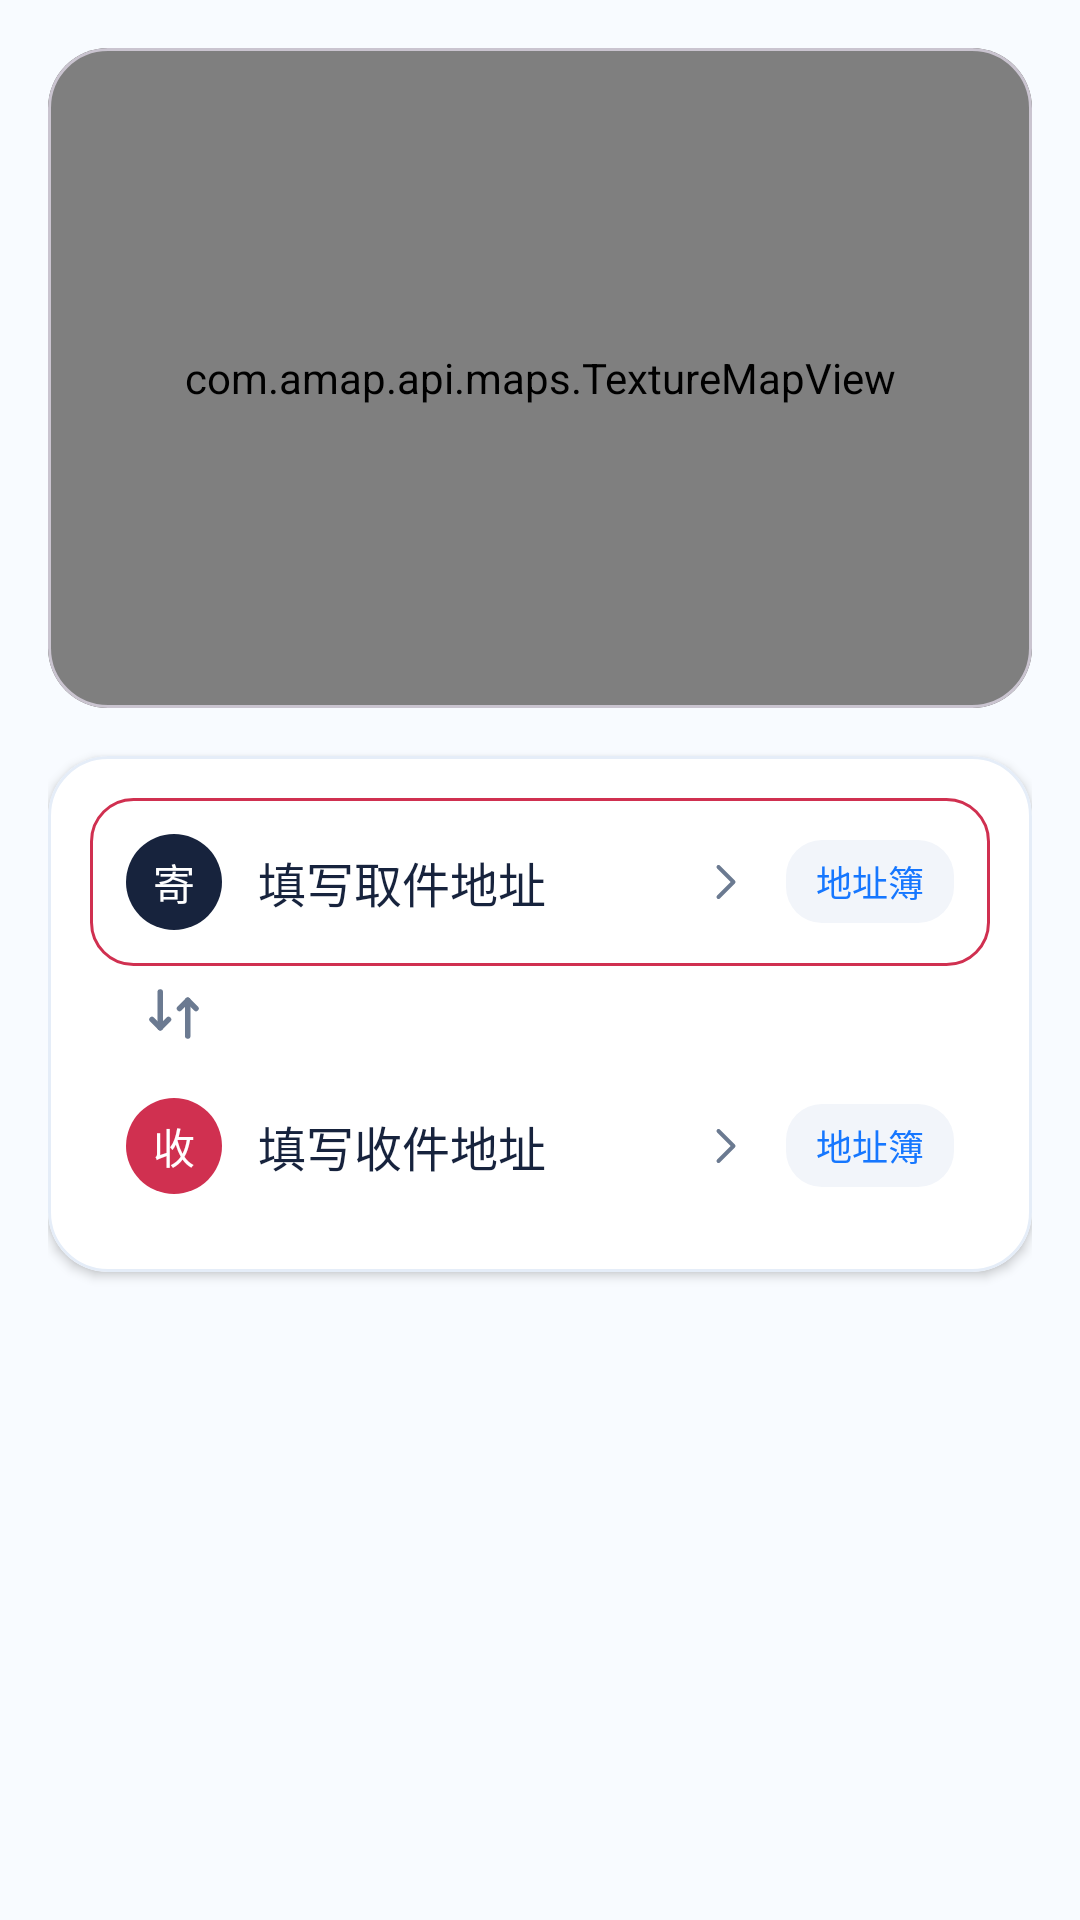

Write the Android layout XML for this screen, with the resource values it uses.
<!-- AndroidManifest.xml: application theme Theme.Fish -->
<!-- res/layout/fragment_home.xml -->
<?xml version="1.0" encoding="utf-8"?>
<ScrollView xmlns:android="http://schemas.android.com/apk/res/android"
    xmlns:app="http://schemas.android.com/apk/res-auto"
    android:layout_width="match_parent"
    android:layout_height="match_parent"
    android:background="@color/fish_bg_bottom"
    android:fillViewport="true">

    <LinearLayout
        android:layout_width="match_parent"
        android:layout_height="wrap_content"
        android:orientation="vertical"
        android:padding="16dp">

        <com.google.android.material.card.MaterialCardView
            android:layout_width="match_parent"
            android:layout_height="220dp"
            app:cardBackgroundColor="@color/fish_placeholder"
            app:cardCornerRadius="20dp"
            app:cardElevation="0dp">

            <com.amap.api.maps.TextureMapView
                android:id="@+id/home_map"
                android:layout_width="match_parent"
                android:layout_height="match_parent" />
        </com.google.android.material.card.MaterialCardView>

        <com.google.android.material.card.MaterialCardView
            android:layout_width="match_parent"
            android:layout_height="wrap_content"
            android:layout_marginTop="16dp"
            app:cardBackgroundColor="@color/white"
            app:cardCornerRadius="20dp"
            app:cardElevation="2dp"
            app:strokeColor="@color/fish_card_stroke"
            app:strokeWidth="1dp">

            <LinearLayout
                android:layout_width="match_parent"
                android:layout_height="wrap_content"
                android:orientation="vertical"
                android:padding="14dp">

                <LinearLayout
                    android:id="@+id/row_home_sender"
                    android:layout_width="match_parent"
                    android:layout_height="wrap_content"
                    android:background="@drawable/bg_address_row_focus"
                    android:gravity="center_vertical"
                    android:orientation="horizontal"
                    android:padding="12dp">

                    <TextView
                        android:layout_width="32dp"
                        android:layout_height="32dp"
                        android:background="@drawable/bg_circle_dark"
                        android:gravity="center"
                        android:text="@string/home_sender_label"
                        android:textColor="@color/white"
                        android:textSize="14sp" />

                    <LinearLayout
                        android:layout_width="0dp"
                        android:layout_height="wrap_content"
                        android:layout_marginStart="12dp"
                        android:layout_weight="1"
                        android:orientation="vertical">

                        <TextView
                            android:id="@+id/tv_home_sender_address"
                            android:layout_width="match_parent"
                            android:layout_height="wrap_content"
                            android:text="@string/home_pickup_hint"
                            android:textColor="@color/fish_text_primary"
                            android:textSize="16sp" />

                        <TextView
                            android:id="@+id/tv_home_sender_contact"
                            android:layout_width="match_parent"
                            android:layout_height="wrap_content"
                            android:layout_marginTop="4dp"
                            android:textColor="@color/fish_text_secondary"
                            android:textSize="13sp"
                            android:visibility="gone" />
                    </LinearLayout>

                    <ImageView
                        android:layout_width="20dp"
                        android:layout_height="20dp"
                        android:contentDescription="@string/home_pickup_hint"
                        android:src="@drawable/ic_arrow_right" />

                    <TextView
                        android:id="@+id/tv_home_sender_book"
                        android:layout_width="wrap_content"
                        android:layout_height="wrap_content"
                        android:layout_marginStart="10dp"
                        android:background="@drawable/bg_chip"
                        android:paddingStart="10dp"
                        android:paddingTop="5dp"
                        android:paddingEnd="10dp"
                        android:paddingBottom="5dp"
                        android:text="@string/home_address_book"
                        android:textColor="@color/fish_primary"
                        android:textSize="12sp" />
                </LinearLayout>

                <ImageView
                    android:id="@+id/btn_home_swap"
                    android:layout_width="32dp"
                    android:layout_height="32dp"
                    android:layout_marginStart="12dp"
                    android:background="?attr/selectableItemBackgroundBorderless"
                    android:contentDescription="@string/home_swap"
                    android:padding="5dp"
                    android:src="@drawable/ic_swap" />

                <LinearLayout
                    android:id="@+id/row_home_receiver"
                    android:layout_width="match_parent"
                    android:layout_height="wrap_content"
                    android:gravity="center_vertical"
                    android:orientation="horizontal"
                    android:paddingStart="12dp"
                    android:paddingTop="12dp"
                    android:paddingEnd="12dp"
                    android:paddingBottom="12dp">

                    <TextView
                        android:layout_width="32dp"
                        android:layout_height="32dp"
                        android:background="@drawable/bg_circle_red"
                        android:gravity="center"
                        android:text="@string/home_receiver_label"
                        android:textColor="@color/white"
                        android:textSize="14sp" />

                    <LinearLayout
                        android:layout_width="0dp"
                        android:layout_height="wrap_content"
                        android:layout_marginStart="12dp"
                        android:layout_weight="1"
                        android:orientation="vertical">

                        <TextView
                            android:id="@+id/tv_home_receiver_address"
                            android:layout_width="match_parent"
                            android:layout_height="wrap_content"
                            android:text="@string/home_delivery_hint"
                            android:textColor="@color/fish_text_primary"
                            android:textSize="16sp" />

                        <TextView
                            android:id="@+id/tv_home_receiver_contact"
                            android:layout_width="match_parent"
                            android:layout_height="wrap_content"
                            android:layout_marginTop="4dp"
                            android:textColor="@color/fish_text_secondary"
                            android:textSize="13sp"
                            android:visibility="gone" />
                    </LinearLayout>

                    <ImageView
                        android:layout_width="20dp"
                        android:layout_height="20dp"
                        android:contentDescription="@string/home_delivery_hint"
                        android:src="@drawable/ic_arrow_right" />

                    <TextView
                        android:id="@+id/tv_home_receiver_book"
                        android:layout_width="wrap_content"
                        android:layout_height="wrap_content"
                        android:layout_marginStart="10dp"
                        android:background="@drawable/bg_chip"
                        android:paddingStart="10dp"
                        android:paddingTop="5dp"
                        android:paddingEnd="10dp"
                        android:paddingBottom="5dp"
                        android:text="@string/home_address_book"
                        android:textColor="@color/fish_primary"
                        android:textSize="12sp" />
                </LinearLayout>
            </LinearLayout>
        </com.google.android.material.card.MaterialCardView>

        <com.google.android.material.button.MaterialButton
            android:id="@+id/btn_home_shipment"
            android:layout_width="match_parent"
            android:layout_height="50dp"
            android:layout_marginTop="16dp"
            android:text="@string/home_shipment_next"
            android:textSize="16sp"
            android:visibility="gone"
            app:cornerRadius="25dp" />
    </LinearLayout>
</ScrollView>
<!-- resources referenced by this layout -->
<resources>
  <color name="fish_bg_bottom">#FFF8FBFF</color>
  <color name="fish_card_stroke">#FFE5EDF8</color>
  <color name="fish_placeholder">#FFD9D9D9</color>
  <color name="fish_primary">#FF1677FF</color>
  <color name="fish_text_primary">#FF17233D</color>
  <color name="fish_text_secondary">#FF6B7A91</color>
  <color name="white">#FFFFFFFF</color>
  <!-- drawable bg_address_row_focus (drawable) -->
  <?xml version="1.0" encoding="utf-8"?>
  <shape xmlns:android="http://schemas.android.com/apk/res/android"
      android:shape="rectangle">
      <solid android:color="@color/white" />
      <stroke
          android:width="1dp"
          android:color="@color/fish_error" />
      <corners android:radius="14dp" />
  </shape>
  <!-- drawable bg_chip (drawable) -->
  <?xml version="1.0" encoding="utf-8"?>
  <shape xmlns:android="http://schemas.android.com/apk/res/android"
      android:shape="rectangle">
      <solid android:color="#FFF2F5FA" />
      <corners android:radius="12dp" />
  </shape>
  <!-- drawable bg_circle_dark (drawable) -->
  <?xml version="1.0" encoding="utf-8"?>
  <shape xmlns:android="http://schemas.android.com/apk/res/android"
      android:shape="oval">
      <solid android:color="@color/fish_text_primary" />
  </shape>
  <!-- drawable bg_circle_red (drawable) -->
  <?xml version="1.0" encoding="utf-8"?>
  <shape xmlns:android="http://schemas.android.com/apk/res/android"
      android:shape="oval">
      <solid android:color="@color/fish_error" />
  </shape>
  <!-- drawable ic_arrow_right (drawable) -->
  <vector xmlns:android="http://schemas.android.com/apk/res/android"
      android:width="24dp"
      android:height="24dp"
      android:viewportWidth="24"
      android:viewportHeight="24">
      <path
          android:pathData="M9,6 L15,12 L9,18"
          android:strokeColor="@color/fish_text_secondary"
          android:strokeWidth="1.6"
          android:strokeLineCap="round"
          android:strokeLineJoin="round"
          android:fillColor="@android:color/transparent" />
  </vector>
  <!-- drawable ic_swap (drawable) -->
  <?xml version="1.0" encoding="utf-8"?>
  <vector xmlns:android="http://schemas.android.com/apk/res/android"
      android:width="24dp"
      android:height="24dp"
      android:viewportWidth="24"
      android:viewportHeight="24">
  
      <path
          android:pathData="M7,4 L7,17"
          android:strokeColor="#6B7A91"
          android:strokeLineCap="round"
          android:strokeWidth="2" />
      <path
          android:pathData="M7,17 L4,14 M7,17 L10,14"
          android:strokeColor="#6B7A91"
          android:strokeLineCap="round"
          android:strokeWidth="2" />
      <path
          android:pathData="M17,20 L17,7"
          android:strokeColor="#6B7A91"
          android:strokeLineCap="round"
          android:strokeWidth="2" />
      <path
          android:pathData="M17,7 L14,10 M17,7 L20,10"
          android:strokeColor="#6B7A91"
          android:strokeLineCap="round"
          android:strokeWidth="2" />
  </vector>
  <string name="home_address_book">地址簿</string>
  <string name="home_delivery_hint">填写收件地址</string>
  <string name="home_pickup_hint">填写取件地址</string>
  <string name="home_receiver_label">收</string>
  <string name="home_sender_label">寄</string>
  <string name="home_shipment_next">填写寄件信息</string>
  <string name="home_swap">交换寄收件</string>
  <style name="Theme.Fish" parent="Base.Theme.Fish" />
  <color name="fish_error">#FFD03050</color>
  <style name="Base.Theme.Fish" parent="Theme.Material3.Light.NoActionBar">
          <item name="colorPrimary">@color/fish_primary</item>
          <item name="colorOnPrimary">@color/white</item>
      </style>
</resources>
